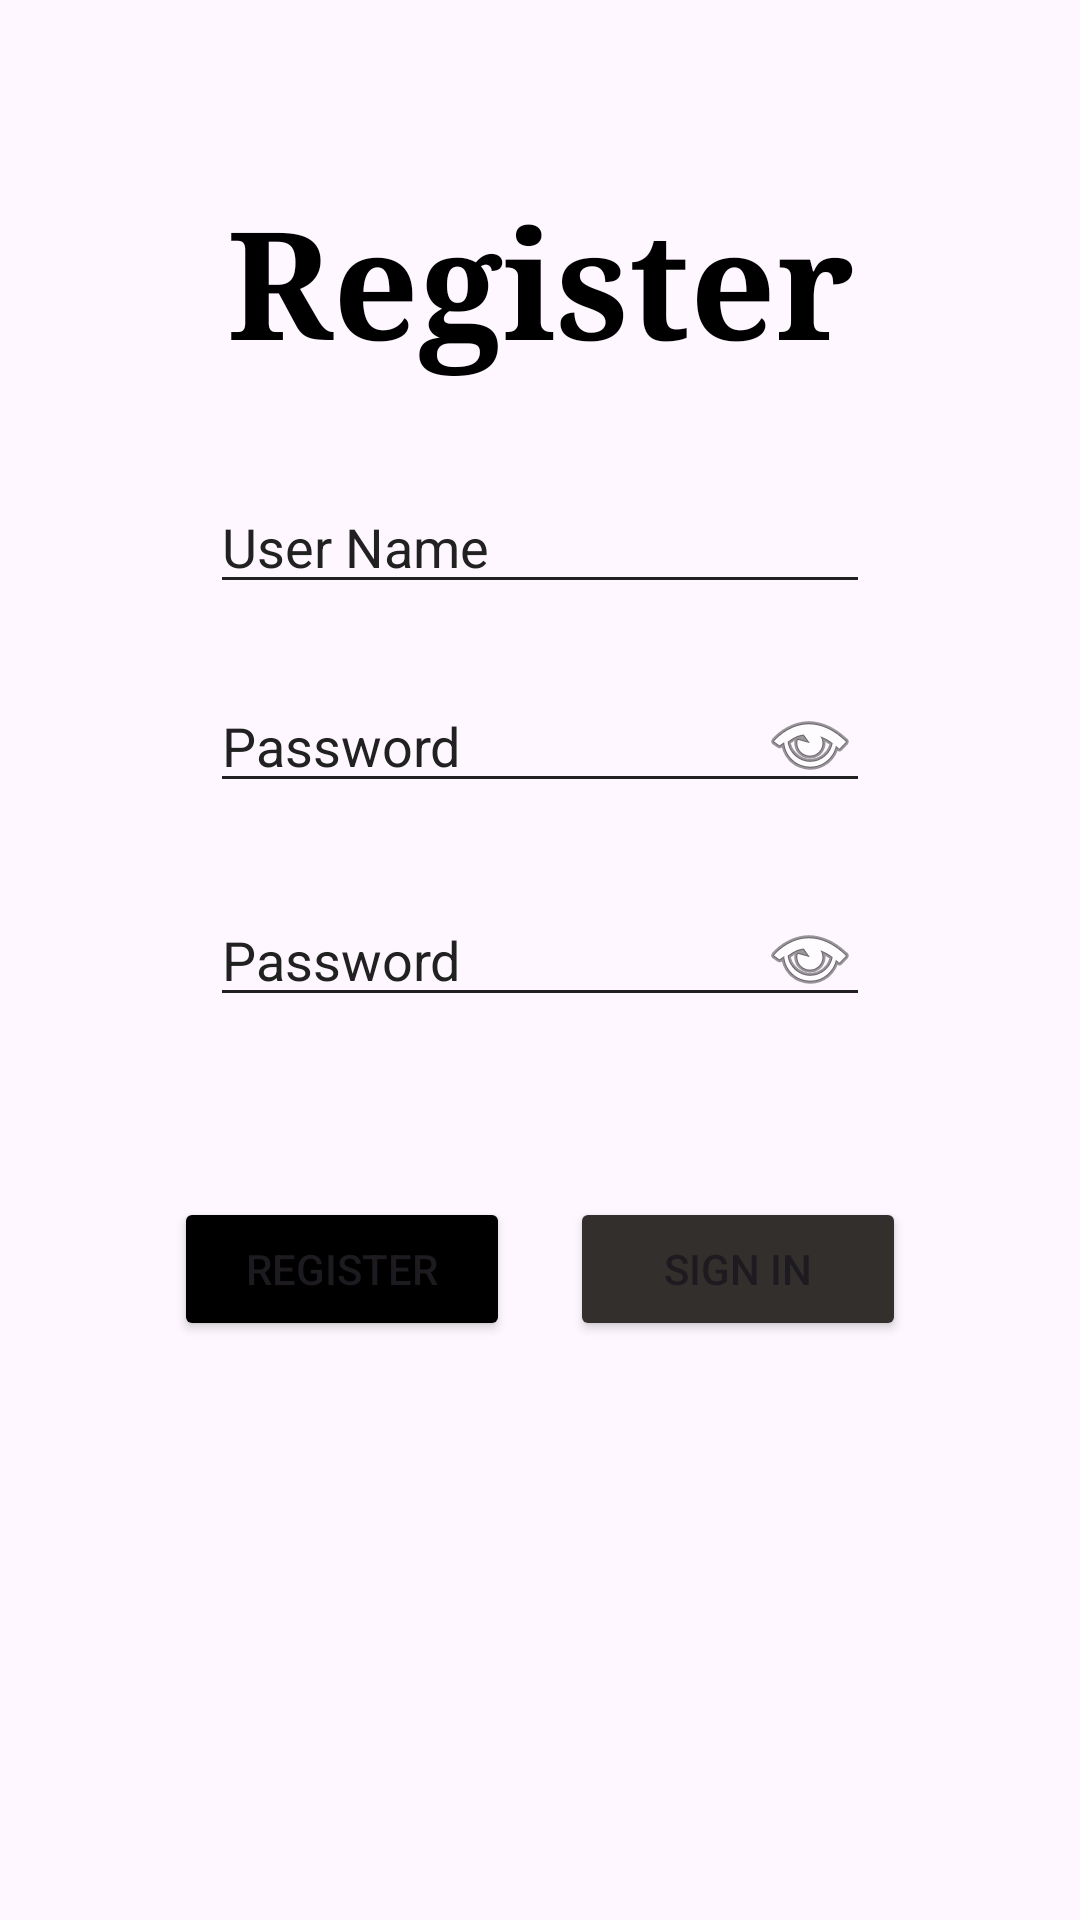

The Android layout XML behind this screen, and the referenced resources:
<!-- AndroidManifest.xml: application theme Theme.EmpresaClientes -->
<!-- res/layout/activity_main.xml -->
<?xml version="1.0" encoding="utf-8"?>
<RelativeLayout xmlns:android="http://schemas.android.com/apk/res/android"
    xmlns:app="http://schemas.android.com/apk/res-auto"
    xmlns:tools="http://schemas.android.com/tools"
    android:id="@+id/main"
    android:layout_width="wrap_content"
    android:layout_height="match_parent"
    android:background="@drawable/iniciodesesion"
    tools:context=".Menus.MainActivity">

    <TextView
        android:layout_width="match_parent"
        android:layout_height="wrap_content"
        android:layout_marginLeft="70dp"
        android:layout_marginTop="60dp"
        android:layout_marginRight="70dp"
        android:fontFamily="serif"
        android:gravity="center"
        android:text="Register"
        android:textColor="@color/black"
        android:textSize="50dp"
        android:textStyle="bold" />
    <EditText
        android:layout_marginTop="160dp"
        android:layout_marginLeft="70dp"
        android:layout_marginRight="70dp"
        android:id="@+id/username"
        android:backgroundTint="#212121"
        android:textColorHint="#212121"
        android:layout_width="match_parent"
        android:layout_height="wrap_content"
        android:hint="@string/username"/>

    <EditText
        android:id="@+id/password"
        android:layout_marginLeft="70dp"
        android:layout_marginRight="70dp"
        android:layout_width="match_parent"
        android:layout_height="wrap_content"
        android:hint="@string/password"
        android:backgroundTint="#212121"
        android:textColorHint="#212121"
        android:layout_marginTop="25dp"
        android:inputType="textPassword"
        android:layout_below="@+id/username"/>

    <ImageButton
        android:id="@+id/btnShowPassword"
        android:layout_width="40dp"
        android:layout_height="40dp"
        android:layout_alignBottom="@id/password"
        android:layout_alignEnd="@id/password"
        android:background="@android:color/transparent"
        android:src="@android:drawable/ic_menu_view"/>

    <EditText
        android:id="@+id/repassword"
        android:layout_marginLeft="70dp"
        android:layout_marginRight="70dp"
        android:layout_width="match_parent"
        android:layout_height="wrap_content"
        android:hint="@string/repassword"
        android:backgroundTint="#212121"
        android:textColorHint="#212121"
        android:layout_marginTop="30dp"
        android:inputType="textPassword"
        android:layout_below="@+id/password"/>

    <ImageButton
        android:id="@+id/btnShowRePassword"
        android:layout_width="40dp"
        android:layout_height="40dp"
        android:layout_alignBottom="@id/repassword"
        android:layout_alignEnd="@id/repassword"
        android:background="@android:color/transparent"
        android:src="@android:drawable/ic_menu_view"/>

    <LinearLayout
        android:layout_width="match_parent"
        android:layout_height="wrap_content"
        android:layout_below="@+id/repassword"
        android:layout_marginTop="60dp"
        android:layout_marginRight="80dp"
        android:layout_marginLeft="80dp"
        android:layout_marginHorizontal="8dp"
        android:orientation="horizontal"
        android:gravity="center">

        <Button
            android:id="@+id/buttonsignup"
            android:layout_width="0dp"
            android:layout_weight="1"
            android:layout_height="wrap_content"
            android:layout_marginLeft="50dp"
            android:layout_marginRight="10dp"
            android:text="@string/register"
            android:backgroundTint="@color/black" />

        <Button
            android:id="@+id/buttonsignin"
            android:layout_width="0dp"
            android:layout_weight="1"
            android:layout_height="wrap_content"
            android:layout_marginRight="50dp"
            android:layout_marginLeft="10dp"
            android:text="@string/signin"
            android:backgroundTint="#332f2c" />

    </LinearLayout>

</RelativeLayout>
<!-- resources referenced by this layout -->
<resources>
  <color name="black">#FF000000</color>
  <string name="password">Password</string>
  <string name="register">Register</string>
  <string name="repassword">Password</string>
  <string name="signin">Sign In</string>
  <string name="username">User Name</string>
  <style name="Theme.EmpresaClientes" parent="Base.Theme.EmpresaClientes" />
  <style name="Base.Theme.EmpresaClientes" parent="Theme.Material3.DayNight.NoActionBar">
          
          
      </style>
</resources>
